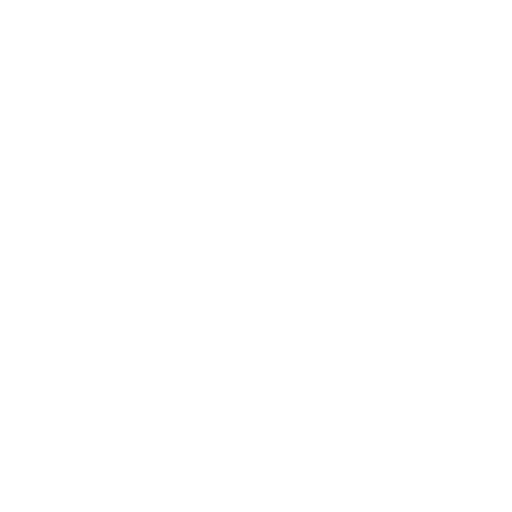
t = 0.00 s
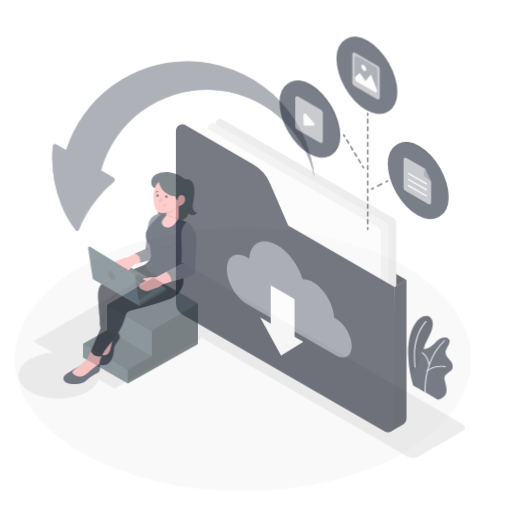
t = 0.42 s
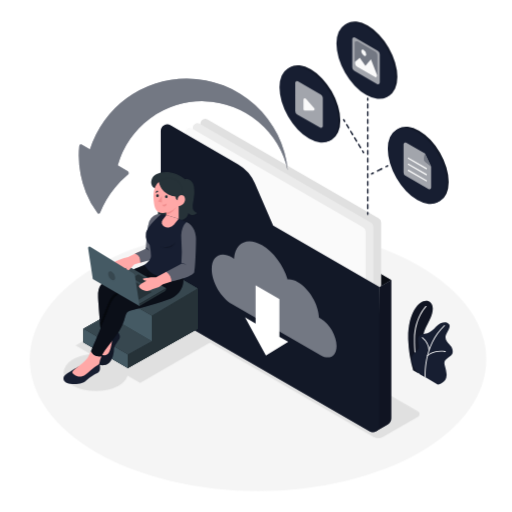
t = 0.83 s
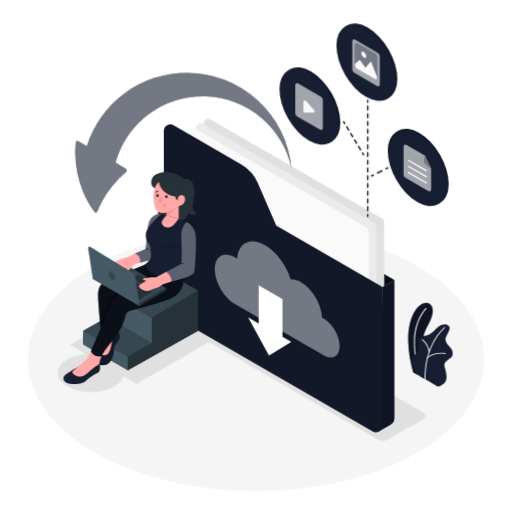
t = 1.25 s
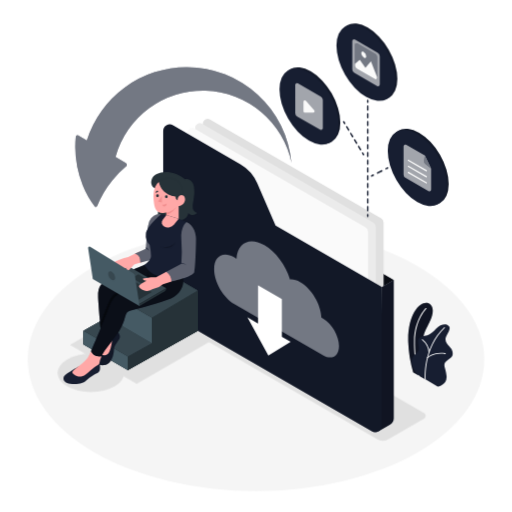
t = 1.67 s
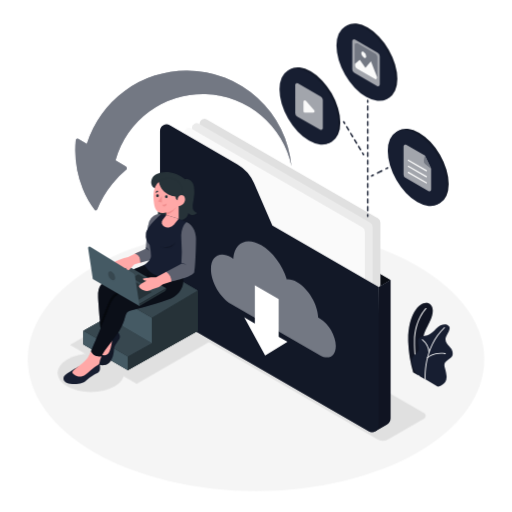
t = 2.08 s

The animated SVG that drew these frames (rendered in a browser with its animation timeline set to each time). Animation: 7 CSS @keyframes rules; one cycle of 2.50 s, repeats indefinitely.

<svg class="animated" id="freepik_stories-download" xmlns="http://www.w3.org/2000/svg" viewBox="0 0 500 500" version="1.1" xmlns:xlink="http://www.w3.org/1999/xlink" xmlns:svgjs="http://svgjs.com/svgjs"><style>svg#freepik_stories-download:not(.animated) .animable {opacity: 0;}svg#freepik_stories-download.animated #freepik--Floor--inject-128 {animation: 1s 1 forwards cubic-bezier(.36,-0.01,.5,1.38) slideLeft;animation-delay: 0s;}svg#freepik_stories-download.animated #freepik--Shadows--inject-128 {animation: 1s 1 forwards cubic-bezier(.36,-0.01,.5,1.38) zoomOut;animation-delay: 0s;}svg#freepik_stories-download.animated #freepik--Plant--inject-128 {animation: 1s 1 forwards cubic-bezier(.36,-0.01,.5,1.38) slideUp;animation-delay: 0s;}svg#freepik_stories-download.animated #freepik--Folder--inject-128 {animation: 1s 1 forwards cubic-bezier(.36,-0.01,.5,1.38) slideRight,1.5s Infinite  linear shake;animation-delay: 0s,1s;}svg#freepik_stories-download.animated #freepik--Arrow--inject-128 {animation: 1s 1 forwards cubic-bezier(.36,-0.01,.5,1.38) zoomOut,1.5s Infinite  linear floating;animation-delay: 0s,1s;}svg#freepik_stories-download.animated #freepik--Files--inject-128 {animation: 1s 1 forwards cubic-bezier(.36,-0.01,.5,1.38) slideUp;animation-delay: 0s;}svg#freepik_stories-download.animated #freepik--Stairs--inject-128 {animation: 1s 1 forwards cubic-bezier(.36,-0.01,.5,1.38) slideUp;animation-delay: 0s;}svg#freepik_stories-download.animated #freepik--Character--inject-128 {animation: 1s 1 forwards cubic-bezier(.36,-0.01,.5,1.38) fadeIn;animation-delay: 0s;}            @keyframes slideLeft {                0% {                    opacity: 0;                    transform: translateX(-30px);                }                100% {                    opacity: 1;                    transform: translateX(0);                }            }                    @keyframes zoomOut {                0% {                    opacity: 0;                    transform: scale(1.5);                }                100% {                    opacity: 1;                    transform: scale(1);                }            }                    @keyframes slideUp {                0% {                    opacity: 0;                    transform: translateY(30px);                }                100% {                    opacity: 1;                    transform: inherit;                }            }                    @keyframes slideRight {                0% {                    opacity: 0;                    transform: translateX(30px);                }                100% {                    opacity: 1;                    transform: translateX(0);                }            }                    @keyframes shake {                10%, 90% {                    transform: translate3d(-1px, 0, 0);                  }                  20%, 80% {                    transform: translate3d(2px, 0, 0);                  }                  30%, 50%, 70% {                    transform: translate3d(-4px, 0, 0);                  }                  40%, 60% {                    transform: translate3d(4px, 0, 0);                  }            }                    @keyframes floating {                0% {                    opacity: 1;                    transform: translateY(0px);                }                50% {                    transform: translateY(-10px);                }                100% {                    opacity: 1;                    transform: translateY(0px);                }            }                    @keyframes fadeIn {                0% {                    opacity: 0;                }                100% {                    opacity: 1;                }            }        </style><g id="freepik--Floor--inject-128" class="animable" style="transform-origin: 250px 350.86px;"><ellipse cx="250" cy="350.86" rx="222.94" ry="128.72" style="fill: rgb(245, 245, 245); transform-origin: 250px 350.86px;" id="eljqy147zy2v" class="animable"></ellipse></g><g id="freepik--Shadows--inject-128" class="animable" style="transform-origin: 235.99px 352.791px;"><ellipse cx="88.78" cy="364.13" rx="32.53" ry="18.78" style="fill: rgb(224, 224, 224); transform-origin: 88.78px 364.13px;" id="el3nlkhw0lr4b" class="animable"></ellipse><polygon points="223.08 323.01 133.47 374.75 68.32 336.85 157.93 285.12 223.08 323.01" style="fill: rgb(224, 224, 224); transform-origin: 145.7px 329.935px;" id="eljuny9kmyatm" class="animable"></polygon><path d="M369.11,429.26,148.82,302.07a3,3,0,0,1,0-5.21l35.56-20.53a9.51,9.51,0,0,1,9.54,0L414.21,403.51a3,3,0,0,1,0,5.22l-35.55,20.53A9.58,9.58,0,0,1,369.11,429.26Z" style="fill: rgb(224, 224, 224); transform-origin: 281.519px 352.791px;" id="el0ry7rp8skew9" class="animable"></path></g><g id="freepik--Plant--inject-128" class="animable" style="transform-origin: 420.366px 336.518px;"><path d="M403.48,363.54l12.38,7.19s-6.25-19.94-2.78-40c1.31-7.58,4.06-11.34,5-13.36s8.44-14.54,1.87-20.3-22,5.7-21.3,36.6A119.76,119.76,0,0,0,403.48,363.54Z" style="fill: #171E31; transform-origin: 410.624px 333.183px;" id="ell6dfem0e618" class="animable"></path><g id="elkinsxa06z9"><path d="M403.48,363.54l12.38,7.19s-6.25-19.94-2.78-40c1.31-7.58,4.06-11.34,5-13.36s8.44-14.54,1.87-20.3-22,5.7-21.3,36.6A119.76,119.76,0,0,0,403.48,363.54Z" style="opacity: 0.3; transform-origin: 410.624px 333.183px;" class="animable" id="elpwyaf9txl5f"></path></g><path d="M409.23,367.33a.45.45,0,0,1-.42-.29c-.05-.13-4.72-13.11-4.48-33.94s11.24-32.09,11.35-32.2a.45.45,0,0,1,.64.64c-.11.11-10.85,11-11.09,31.57s4.38,33.49,4.42,33.62a.44.44,0,0,1-.26.57A.45.45,0,0,1,409.23,367.33Z" style="fill: rgb(255, 255, 255); transform-origin: 410.387px 334.049px;" id="elqzf7p7ih85p" class="animable"></path><path d="M407,365.4l20.46,12s9.36-1.38,8.65-10.19-4.51-10.9.23-14.77,6-4.13,5.73-7.93-2.78-5.45-4-7-4.55-4.66-2.2-9.24,5.56-9,.81-11.1c-2.83-1.25-7.59.32-10.75,3.67s-5.75,5.76-8.74,6.54-9.23.84-9,6,1.55,6.93.3,9.22C406.09,347,396,349.28,407,365.4Z" style="fill: #171E31; transform-origin: 422.034px 347.071px;" id="el5lom7q6w1ju" class="animable"></path><path d="M415.29,370.75a.46.46,0,0,1-.45-.41c0-.31-2.24-30.75,18.91-50.74a.44.44,0,0,1,.63,0,.46.46,0,0,1,0,.64c-20.83,19.69-18.65,49.71-18.62,50a.46.46,0,0,1-.41.49Z" style="fill: rgb(255, 255, 255); transform-origin: 424.641px 345.109px;" id="elvzqyfuz60i" class="animable"></path><path d="M419,344.61a.45.45,0,0,1-.45-.41A17.5,17.5,0,0,0,412.25,332a.45.45,0,0,1-.1-.63.44.44,0,0,1,.62-.1,18,18,0,0,1,6.64,12.9.46.46,0,0,1-.42.48Z" style="fill: rgb(255, 255, 255); transform-origin: 415.737px 337.917px;" id="elwfqpjrcku4l" class="animable"></path><path d="M417.45,349.82a.42.42,0,0,1-.3-.12.44.44,0,0,1,0-.63c.22-.24,5.53-6,17.79-4.28a.45.45,0,0,1,.39.5.46.46,0,0,1-.51.39c-11.76-1.62-16.95,3.93-17,4A.44.44,0,0,1,417.45,349.82Z" style="fill: rgb(255, 255, 255); transform-origin: 426.175px 347.146px;" id="elfm9sklbndde" class="animable"></path></g><g id="freepik--Folder--inject-128" class="animable" style="transform-origin: 271.5px 269.044px;"><polygon points="384.06 273.54 355.51 256.82 372.51 280.2 384.06 273.54" style="fill: #171E31; transform-origin: 369.785px 268.51px;" id="eltx7fuu5fgme" class="animable"></polygon><g id="elrvj7zq5u6ye"><polygon points="384.06 273.54 355.51 256.82 372.51 280.2 384.06 273.54" style="opacity: 0.6; transform-origin: 369.785px 268.51px;" class="animable" id="ela93h9liusyk"></polygon></g><path d="M367.09,335.42,200,238.94a4.71,4.71,0,0,1-2.36-4.08V120.77a4.72,4.72,0,0,1,7.07-4.09l167.11,96.48a4.73,4.73,0,0,1,2.36,4.09V331.34A4.72,4.72,0,0,1,367.09,335.42Z" style="fill: rgb(224, 224, 224); transform-origin: 285.91px 226.056px;" id="eltxl5htqmdp8" class="animable"></path><path d="M372.51,280.2l11.55-6.66v135a6.91,6.91,0,0,1-3.47,6l-11.41,6.61Z" style="fill: #171E31; transform-origin: 376.62px 347.345px;" id="elvg5to8pn4lf" class="animable"></path><g id="ela7qedni4c57"><path d="M372.51,280.2l11.55-6.66v135a6.91,6.91,0,0,1-3.47,6l-11.41,6.61Z" style="opacity: 0.3; transform-origin: 376.62px 347.345px;" class="animable" id="ellidtmc8cxl"></path></g><path d="M359.51,339.69,192.4,243.21a4.74,4.74,0,0,1-2.35-4.09V125a4.71,4.71,0,0,1,7.07-4.08l167.11,96.48a4.71,4.71,0,0,1,2.36,4.08V335.6A4.72,4.72,0,0,1,359.51,339.69Z" style="fill: rgb(235, 235, 235); transform-origin: 278.32px 230.304px;" id="elfk5ozsf1jtj" class="animable"></path><path d="M351.92,344.15l-167.1-96.47a4.73,4.73,0,0,1-2.36-4.09V129.5a4.71,4.71,0,0,1,7.07-4.08L356.64,221.9A4.71,4.71,0,0,1,359,226V340.07A4.72,4.72,0,0,1,351.92,344.15Z" style="fill: rgb(250, 250, 250); transform-origin: 270.73px 234.784px;" id="elt77md9lilin" class="animable"></path><path d="M158.94,128V295.7a13.55,13.55,0,0,0,6.78,11.74l197,113.72a6.55,6.55,0,0,0,9.82-5.67V280.2l-103.9-60L250.69,178.8a39.24,39.24,0,0,0-16.4-18.39l-65.75-38A6.4,6.4,0,0,0,158.94,128Z" style="fill: #171E31; transform-origin: 265.74px 271.794px;" id="eltw80fq9qnbr" class="animable"></path><g id="el5siwuh1uo4j"><path d="M158.94,128V295.7a13.55,13.55,0,0,0,6.78,11.74l197,113.72a6.55,6.55,0,0,0,9.82-5.67V280.2l-103.9-60L250.69,178.8a39.24,39.24,0,0,0-16.4-18.39l-65.75-38A6.4,6.4,0,0,0,158.94,128Z" style="opacity: 0.2; transform-origin: 265.74px 271.794px;" class="animable" id="el80r4v0plibu"></path></g><path d="M315.06,311c-.55-.32-1.1-.6-1.64-.85C313,297.25,304,282,293,275.64c-3.71-2.15-7.19-3-10.19-2.74-4.2-13.62-13.85-27-25.09-33.52-14.34-8.28-26.1-2.31-27.24,13.25-.69-.48-1.39-.93-2.09-1.34-10.89-6.28-19.71-1.19-19.71,11.38s8.82,27.86,19.71,34.14l86.7,50.06c8.59,5,15.55.94,15.55-9S323.65,315.91,315.06,311Z" style="fill: #171E31; transform-origin: 269.66px 292.33px;" id="elbipcbhm3t8r" class="animable"></path><g id="elt7ki1vr3ms"><path d="M315.06,311c-.55-.32-1.1-.6-1.64-.85C313,297.25,304,282,293,275.64c-3.71-2.15-7.19-3-10.19-2.74-4.2-13.62-13.85-27-25.09-33.52-14.34-8.28-26.1-2.31-27.24,13.25-.69-.48-1.39-.93-2.09-1.34-10.89-6.28-19.71-1.19-19.71,11.38s8.82,27.86,19.71,34.14l86.7,50.06c8.59,5,15.55.94,15.55-9S323.65,315.91,315.06,311Z" style="fill: rgb(255, 255, 255); opacity: 0.4; transform-origin: 269.66px 292.33px;" class="animable" id="eltc9ngrgwxjr"></path></g><polygon points="241.19 309.83 261.62 347.08 283.45 333.85 274.82 328.98 274.82 292.11 251.56 278.71 251.56 315.88 241.19 309.83" style="fill: rgb(255, 255, 255); transform-origin: 262.32px 312.895px;" id="elfmffpfs2cwm" class="animable"></polygon></g><g id="freepik--Arrow--inject-128" class="animable" style="transform-origin: 179.007px 142.666px;"><path d="M182.42,74.42a102.53,102.53,0,0,0-97.73,71.52l-8.27-4.76a1.65,1.65,0,0,0-2.48,1.31,102,102,0,0,0,6.75,47.15,85,85,0,0,0,11.74,20.73,1.43,1.43,0,0,0,2.45-.36,95,95,0,0,1,14.74-25A93.11,93.11,0,0,1,123,171.5a2.19,2.19,0,0,0-.3-3.6l-9.92-5.73a88.4,88.4,0,0,1,171.74,5.55A102.53,102.53,0,0,0,182.42,74.42Z" style="fill: #171E31; transform-origin: 179.007px 142.666px;" id="elt8zigth714e" class="animable"></path><g id="elzxajbf7vyo"><path d="M182.42,74.42a102.53,102.53,0,0,0-97.73,71.52l-8.27-4.76a1.65,1.65,0,0,0-2.48,1.31,102,102,0,0,0,6.75,47.15,85,85,0,0,0,11.74,20.73,1.43,1.43,0,0,0,2.45-.36,95,95,0,0,1,14.74-25A93.11,93.11,0,0,1,123,171.5a2.19,2.19,0,0,0-.3-3.6l-9.92-5.73a88.4,88.4,0,0,1,171.74,5.55A102.53,102.53,0,0,0,182.42,74.42Z" style="fill: rgb(255, 255, 255); opacity: 0.4; transform-origin: 179.007px 142.666px;" class="animable" id="eltbqmndjqd8a"></path></g></g><g id="freepik--Files--inject-128" class="animable" style="transform-origin: 355.51px 112.566px;"><g id="el33l5xvxxquw"><ellipse cx="359.15" cy="60.29" rx="23.58" ry="40.84" style="fill: #171E31; transform-origin: 359.15px 60.29px; transform: rotate(-30deg);" class="animable" id="elra2n2qf5i8e"></ellipse></g><g id="elfduww6wl2bq"><ellipse cx="359.15" cy="60.29" rx="23.58" ry="40.84" style="opacity: 0.2; transform-origin: 359.15px 60.29px; transform: rotate(-30deg);" class="animable" id="elkcn4fbewzlj"></ellipse></g><g id="el07p5qzlt66hl"><ellipse cx="357.45" cy="61.26" rx="23.58" ry="40.84" style="fill: #171E31; transform-origin: 357.45px 61.26px; transform: rotate(-30deg);" class="animable" id="eltkipc9ozpwd"></ellipse></g><path d="M346,71,368.23,83.9a1.78,1.78,0,0,0,2.68-1.54V54.86a3.89,3.89,0,0,0-2-3.37L346.68,38.63A1.78,1.78,0,0,0,344,40.17v27.5A3.89,3.89,0,0,0,346,71Z" style="fill: #171E31; transform-origin: 357.455px 61.265px;" id="ellr9dpful86" class="animable"></path><g id="eld9r4wf25paf"><path d="M346,71,368.23,83.9a1.78,1.78,0,0,0,2.68-1.54V54.86a3.89,3.89,0,0,0-2-3.37L346.68,38.63A1.78,1.78,0,0,0,344,40.17v27.5A3.89,3.89,0,0,0,346,71Z" style="fill: rgb(255, 255, 255); opacity: 0.6; transform-origin: 357.455px 61.265px;" class="animable" id="elr35u4gr5y5"></path></g><path d="M348.23,67,366.1,77.27A1.42,1.42,0,0,0,368.24,76V55.4a3.12,3.12,0,0,0-1.56-2.7L348.81,42.39a1.43,1.43,0,0,0-2.14,1.24V64.26A3.12,3.12,0,0,0,348.23,67Z" style="fill: #171E31; transform-origin: 357.455px 59.8339px;" id="elt42z0rq0b6l" class="animable"></path><g id="elpqjqsimodp"><path d="M368.24,55.4V76a1.42,1.42,0,0,1-2.14,1.24L348.23,67a3.09,3.09,0,0,1-1.56-2.69V43.63a1.42,1.42,0,0,1,2.14-1.24l17.87,10.32A3.09,3.09,0,0,1,368.24,55.4Z" style="fill: rgb(255, 255, 255); opacity: 0.4; transform-origin: 357.455px 59.815px;" class="animable" id="elmtegejhx9km"></path></g><path d="M368.24,75.27V76a1.42,1.42,0,0,1-2.14,1.24L348.23,67a3.09,3.09,0,0,1-1.56-2.69v-2l4.68-4,5.52,7.86,5.39-6.41Z" style="fill: rgb(250, 250, 250); transform-origin: 357.455px 67.8731px;" id="elto48mqmyn2" class="animable"></path><path d="M352.83,52.12a5.34,5.34,0,0,0,2.4,4.17c1.33.77,2.41.15,2.41-1.39a5.34,5.34,0,0,0-2.41-4.17C353.91,50,352.83,50.59,352.83,52.12Z" style="fill: rgb(250, 250, 250); transform-origin: 355.235px 53.5197px;" id="el1qkeqkxwv7t" class="animable"></path><g id="el2smibj5jd94"><ellipse cx="409.2" cy="162.96" rx="23.58" ry="40.84" style="fill: #171E31; transform-origin: 409.2px 162.96px; transform: rotate(-30deg);" class="animable" id="el9yekpvizwo5"></ellipse></g><g id="elpamfo8xhjii"><ellipse cx="409.2" cy="162.96" rx="23.58" ry="40.84" style="opacity: 0.2; transform-origin: 409.2px 162.96px; transform: rotate(-30deg);" class="animable" id="eltju8acjqcv8"></ellipse></g><g id="elwstg3bq8ps"><ellipse cx="407.5" cy="163.94" rx="23.58" ry="40.84" style="fill: #171E31; transform-origin: 407.5px 163.94px; transform: rotate(-30deg);" class="animable" id="el3mo4wxt255h"></ellipse></g><path d="M396.73,141.3a1.79,1.79,0,0,0-2.68,1.55v27.5a3.87,3.87,0,0,0,1.95,3.36l22.28,12.87A1.78,1.78,0,0,0,421,185V164.59l-6-12.79Z" style="fill: #171E31; transform-origin: 407.526px 163.956px;" id="eli14703yrkd8" class="animable"></path><g id="el7zurfg1f0zm"><path d="M396.73,141.3a1.79,1.79,0,0,0-2.68,1.55v27.5a3.87,3.87,0,0,0,1.95,3.36l22.28,12.87A1.78,1.78,0,0,0,421,185V164.59l-6-12.79Z" style="fill: rgb(255, 255, 255); opacity: 0.6; transform-origin: 407.526px 163.956px;" class="animable" id="elly3qdvwu2bq"></path></g><path d="M414.13,156.48l.78-4.68,6,12.8-5.45-4.49A3.87,3.87,0,0,1,414.13,156.48Z" style="fill: #171E31; transform-origin: 417.492px 158.2px;" id="el7tq74d8jzpe" class="animable"></path><g id="el28m2fnfwtth"><path d="M414.13,156.48l.78-4.68,6,12.8-5.45-4.49A3.87,3.87,0,0,1,414.13,156.48Z" style="fill: rgb(255, 255, 255); opacity: 0.4; transform-origin: 417.492px 158.2px;" class="animable" id="el1xo2cc66zsd"></path></g><path d="M416.3,167.22a.61.61,0,0,1-.31-.09L398.4,157a.62.62,0,0,1-.22-.84.61.61,0,0,1,.83-.22l17.6,10.15a.62.62,0,0,1,.22.84A.6.6,0,0,1,416.3,167.22Z" style="fill: rgb(250, 250, 250); transform-origin: 407.505px 161.54px;" id="elbrubmk5qin8" class="animable"></path><path d="M416.3,173.18a.71.71,0,0,1-.31-.08L398.4,162.94a.62.62,0,0,1-.22-.84.61.61,0,0,1,.83-.22L416.61,172a.62.62,0,0,1,.22.84A.6.6,0,0,1,416.3,173.18Z" style="fill: rgb(250, 250, 250); transform-origin: 407.505px 167.489px;" id="elumvh08z3gl" class="animable"></path><path d="M416.3,179.14a.71.71,0,0,1-.31-.08L398.4,168.9a.62.62,0,0,1-.22-.84.61.61,0,0,1,.83-.22L416.61,178a.61.61,0,0,1-.31,1.14Z" style="fill: rgb(250, 250, 250); transform-origin: 407.508px 173.449px;" id="el1dysc8rgn1w" class="animable"></path><g id="elc86mqgtkjer"><ellipse cx="303.51" cy="103" rx="23.58" ry="40.84" style="fill: #171E31; transform-origin: 303.51px 103px; transform: rotate(-29.8865deg);" class="animable" id="elf6kij5lvaf"></ellipse></g><g id="eluntddsetpu"><ellipse cx="303.51" cy="103" rx="23.58" ry="40.84" style="opacity: 0.2; transform-origin: 303.51px 103px; transform: rotate(-29.8865deg);" class="animable" id="elda1cls3n4qd"></ellipse></g><g id="elknh0z8wxg5g"><ellipse cx="301.82" cy="103.97" rx="23.58" ry="40.84" style="fill: #171E31; transform-origin: 301.82px 103.97px; transform: rotate(-30deg);" class="animable" id="elfwnbwqp7ven"></ellipse></g><path d="M290.31,113.75l22.28,12.86a1.78,1.78,0,0,0,2.68-1.54V97.57a3.89,3.89,0,0,0-1.95-3.37L291,81.34a1.78,1.78,0,0,0-2.67,1.54v27.5A3.9,3.9,0,0,0,290.31,113.75Z" style="fill: #171E31; transform-origin: 301.8px 103.978px;" id="el44a3t9nsolt" class="animable"></path><g id="el11pimkkzezgi"><path d="M290.31,113.75l22.28,12.86a1.78,1.78,0,0,0,2.68-1.54V97.57a3.89,3.89,0,0,0-1.95-3.37L291,81.34a1.78,1.78,0,0,0-2.67,1.54v27.5A3.9,3.9,0,0,0,290.31,113.75Z" style="fill: rgb(255, 255, 255); opacity: 0.6; transform-origin: 301.8px 103.978px;" class="animable" id="elurm4f8y89gp"></path></g><path d="M296.38,99.31v9.33a1.39,1.39,0,0,0,1.39,1.39h8.09a1.39,1.39,0,0,0,1.05-2.3l-8.09-9.33A1.39,1.39,0,0,0,296.38,99.31Z" style="fill: rgb(250, 250, 250); transform-origin: 301.815px 103.975px;" id="elvg0afxrvgz" class="animable"></path><path d="M359.15,100.52a.71.71,0,0,1-.71-.71V97.92a.71.71,0,0,1,.71-.71.7.7,0,0,1,.7.71v1.89A.7.7,0,0,1,359.15,100.52Z" style="fill: #171E31; transform-origin: 359.145px 98.865px;" id="elffr3atvetyh" class="animable"></path><path d="M359.15,206.3a.71.71,0,0,1-.71-.71v-3.78a.71.71,0,0,1,.71-.71.7.7,0,0,1,.7.71v3.78A.7.7,0,0,1,359.15,206.3Zm0-7.56a.71.71,0,0,1-.71-.71v-3.77a.71.71,0,0,1,.71-.71.7.7,0,0,1,.7.71V198A.7.7,0,0,1,359.15,198.74Zm0-7.55a.71.71,0,0,1-.71-.71V186.7a.71.71,0,0,1,.71-.71.7.7,0,0,1,.7.71v3.78A.7.7,0,0,1,359.15,191.19Zm0-7.56a.71.71,0,0,1-.71-.71v-3.78a.7.7,0,0,1,.71-.7.7.7,0,0,1,.7.7v3.78A.7.7,0,0,1,359.15,183.63Zm0-7.55a.71.71,0,0,1-.71-.71v-3.78a.71.71,0,0,1,.71-.71.7.7,0,0,1,.7.71v3.78A.7.7,0,0,1,359.15,176.08Zm0-7.56a.71.71,0,0,1-.71-.71V164a.71.71,0,0,1,.71-.71.7.7,0,0,1,.7.71v3.78A.7.7,0,0,1,359.15,168.52Zm0-7.56a.7.7,0,0,1-.71-.7v-3.78a.71.71,0,0,1,.71-.71.7.7,0,0,1,.7.71v3.78A.7.7,0,0,1,359.15,161Zm0-7.55a.71.71,0,0,1-.71-.71v-3.78a.71.71,0,0,1,.71-.71.7.7,0,0,1,.7.71v3.78A.7.7,0,0,1,359.15,153.41Zm0-7.56a.71.71,0,0,1-.71-.71v-3.77a.71.71,0,0,1,.71-.71.7.7,0,0,1,.7.71v3.77A.7.7,0,0,1,359.15,145.85Zm0-7.55a.71.71,0,0,1-.71-.71v-3.78a.71.71,0,0,1,.71-.71.7.7,0,0,1,.7.71v3.78A.7.7,0,0,1,359.15,138.3Zm0-7.56a.71.71,0,0,1-.71-.71v-3.78a.7.7,0,0,1,.71-.7.7.7,0,0,1,.7.7V130A.7.7,0,0,1,359.15,130.74Zm0-7.55a.71.71,0,0,1-.71-.71V118.7a.71.71,0,0,1,.71-.71.7.7,0,0,1,.7.71v3.78A.7.7,0,0,1,359.15,123.19Zm0-7.56a.71.71,0,0,1-.71-.71v-3.78a.71.71,0,0,1,.71-.71.7.7,0,0,1,.7.71v3.78A.7.7,0,0,1,359.15,115.63Zm0-7.56a.7.7,0,0,1-.71-.7v-3.78a.71.71,0,0,1,.71-.71.7.7,0,0,1,.7.71v3.78A.7.7,0,0,1,359.15,108.07Z" style="fill: #171E31; transform-origin: 359.146px 154.59px;" id="elb0k297q7zr" class="animable"></path><path d="M359.15,212a.7.7,0,0,1-.71-.7v-1.89a.71.71,0,0,1,.71-.71.7.7,0,0,1,.7.71v1.89A.7.7,0,0,1,359.15,212Z" style="fill: #171E31; transform-origin: 359.145px 210.35px;" id="elb4q6u88t1ge" class="animable"></path><path d="M377,165.49a.69.69,0,0,1-.63-.39.7.7,0,0,1,.32-.95l1.69-.84a.7.7,0,1,1,.63,1.26l-1.69.85A.71.71,0,0,1,377,165.49Z" style="fill: #171E31; transform-origin: 377.847px 164.362px;" id="elb8copqgdg7q" class="animable"></path><path d="M368.68,169.63a.69.69,0,0,1-.63-.39.7.7,0,0,1,.32-1l4.16-2.07a.71.71,0,0,1,1,.32.71.71,0,0,1-.32,1L369,169.56A.71.71,0,0,1,368.68,169.63Z" style="fill: #171E31; transform-origin: 370.788px 167.853px;" id="el6aganac2wc3" class="animable"></path><path d="M362.83,172.54a.69.69,0,0,1-.63-.39.7.7,0,0,1,.32-1l1.69-.84a.71.71,0,0,1,1,.32.71.71,0,0,1-.32.95l-1.69.84A.71.71,0,0,1,362.83,172.54Z" style="fill: #171E31; transform-origin: 363.692px 171.378px;" id="el6uujagd0as3" class="animable"></path><path d="M336.65,121.3a.69.69,0,0,1-.6-.34l-1-1.62a.7.7,0,0,1,.23-1,.72.72,0,0,1,1,.24l1,1.62a.7.7,0,0,1-.61,1.07Z" style="fill: #171E31; transform-origin: 336.157px 119.765px;" id="elr118vu9mg8s" class="animable"></path><path d="M352.17,146.91a.71.71,0,0,1-.61-.34l-1.94-3.2a.71.71,0,1,1,1.21-.74l1.94,3.2a.72.72,0,0,1-.24,1A.68.68,0,0,1,352.17,146.91Zm-3.88-6.4a.71.71,0,0,1-.61-.34l-1.94-3.2a.72.72,0,0,1,.24-1,.71.71,0,0,1,1,.24l1.94,3.2a.72.72,0,0,1-.6,1.08Zm-3.88-6.4a.73.73,0,0,1-.61-.35l-1.94-3.2a.71.71,0,0,1,1.21-.73L345,133a.7.7,0,0,1-.23,1A.75.75,0,0,1,344.41,134.11Zm-3.88-6.41a.72.72,0,0,1-.61-.34l-1.94-3.2a.71.71,0,0,1,1.22-.73l1.94,3.2a.7.7,0,0,1-.61,1.07Z" style="fill: #171E31; transform-origin: 345.38px 134.998px;" id="elj13jx6imzu" class="animable"></path><path d="M355.08,151.73a.7.7,0,0,1-.6-.35l-1-1.61a.71.71,0,0,1,1.21-.74l1,1.62a.7.7,0,0,1-.24,1A.7.7,0,0,1,355.08,151.73Z" style="fill: #171E31; transform-origin: 354.6px 150.225px;" id="eljj9gxuh2gve" class="animable"></path></g><g id="freepik--Stairs--inject-128" class="animable" style="transform-origin: 137.205px 309.98px;"><polygon points="149.62 258.49 104.76 285.02 104.76 309.81 81.34 322.93 81.34 336.26 124.8 361.47 193.07 323.16 193.07 283.7 149.62 258.49" style="fill: rgb(38, 50, 56); transform-origin: 137.205px 309.98px;" id="el33udpgb50an" class="animable"></polygon><polygon points="81.34 322.93 124.8 348.14 124.8 361.47 81.34 336.26 81.34 322.93" style="fill: rgb(69, 90, 100); transform-origin: 103.07px 342.2px;" id="eljhc5ze5aro8" class="animable"></polygon><polygon points="148.21 310.24 148.21 335.03 124.8 348.14 124.8 361.47 193.07 323.16 193.07 283.7 148.21 310.24" style="fill: rgb(38, 50, 56); transform-origin: 158.935px 322.585px;" id="ela5xag5pf4uu" class="animable"></polygon><polygon points="124.8 348.14 148.21 335.03 104.76 309.81 81.34 322.93 124.8 348.14" style="fill: rgb(55, 71, 79); transform-origin: 114.775px 328.975px;" id="elxkuc8fjex8d" class="animable"></polygon><polygon points="148.21 335.03 148.21 310.24 104.76 285.02 104.76 309.81 148.21 335.03" style="fill: rgb(69, 90, 100); transform-origin: 126.485px 310.025px;" id="elbb0y5kpmpg" class="animable"></polygon><polygon points="148.21 310.24 104.76 285.02 149.62 258.49 193.07 283.7 148.21 310.24" style="fill: rgb(55, 71, 79); transform-origin: 148.915px 284.365px;" id="elk51n9b87dg" class="animable"></polygon></g><g id="freepik--Character--inject-128" class="animable" style="transform-origin: 127.244px 271.554px;"><path d="M160.52,193.37s-10.7,15-4.34,20.19,20.31,1,20.87-1.47S160.52,193.37,160.52,193.37Z" style="fill: rgb(38, 50, 56); transform-origin: 165.612px 204.704px;" id="elrs9xyb5sw4e" class="animable"></path><path d="M112.72,324.65,97,345.57l4.37,3.45s6.3-1.32,8.53-9.64A100,100,0,0,0,112.72,324.65Z" style="fill: rgb(255, 168, 167); transform-origin: 104.86px 336.835px;" id="el9mwfhhp2blm" class="animable"></path><path d="M114.14,323.23s4.37,4,2.44,7.51-5.28,6.4-5.38,11.07-2.44,13-7.62,14.32-10.25-.48-10.15-2.32S97,345.57,97,345.57s4.76,2.95,8.27.1,4.32-14.82,4.32-14.82Z" style="fill: #171E31; transform-origin: 105.25px 339.907px;" id="elos24l44117k" class="animable"></path><g id="elkzim8ja6q6"><path d="M114.14,323.23s4.37,4,2.44,7.51-5.28,6.4-5.38,11.07-2.44,13-7.62,14.32-10.25-.48-10.15-2.32S97,345.57,97,345.57s4.76,2.95,8.27.1,4.32-14.82,4.32-14.82Z" style="opacity: 0.2; transform-origin: 105.25px 339.907px;" class="animable" id="el9m8q3l0je77"></path></g><path d="M141,258.47s-35.06,14.83-37.9,16.29-7.82,4-7.32,15.43,3.37,39.74,3.37,39.74l19.22-37L168,269.34Z" style="fill: #171E31; transform-origin: 131.873px 294.2px;" id="elkb1lxhz5muh" class="animable"></path><g id="el2eik2t3rp1m"><path d="M141,258.47s-35.06,14.83-37.9,16.29-7.82,4-7.32,15.43,3.37,39.74,3.37,39.74l19.22-37L168,269.34Z" style="opacity: 0.5; transform-origin: 131.873px 294.2px;" class="animable" id="el9nnpybdl0a9"></path></g><path d="M97.72,315.28c.74,8.08,1.41,14.65,1.41,14.65l19.22-37,35.39-16.85-8-6.29c-11.31,5.68-27.74,13.92-32.65,16.44-6.24,3.2-8.17,12.25-13.55,24.82C98.93,312.43,98.33,313.83,97.72,315.28Z" style="fill: #171E31; transform-origin: 125.73px 299.86px;" id="el2fcrsuwasx3" class="animable"></path><g id="el0n1nhnvhivdo"><path d="M97.72,315.28c.74,8.08,1.41,14.65,1.41,14.65l19.22-37,35.39-16.85-8-6.29c-11.31,5.68-27.74,13.92-32.65,16.44-6.24,3.2-8.17,12.25-13.55,24.82C98.93,312.43,98.33,313.83,97.72,315.28Z" style="opacity: 0.7; transform-origin: 125.73px 299.86px;" class="animable" id="el0hnp7q4921dm"></path></g><polygon points="143.89 266.03 147.51 271.5 144.68 271.93 143.89 266.03" style="fill: #171E31; transform-origin: 145.7px 268.98px;" id="elyv0uohuey9f" class="animable"></polygon><g id="elgb3d2kr66cu"><polygon points="143.89 266.03 147.51 271.5 144.68 271.93 143.89 266.03" style="opacity: 0.7; transform-origin: 145.7px 268.98px;" class="animable" id="elcg2pdzo3vf9"></polygon></g><path d="M97.19,353.81s.5.84.5,5.07S96,364,93.91,364.71s-8.3,5.26-10,7.24-8.56,4-15.34,2.82-8.21-5.66-4.95-8.53,12.55-8.1,12.55-8.1Z" style="fill: #171E31; transform-origin: 79.8186px 364.465px;" id="eltk9l4vpx05c" class="animable"></path><path d="M178.37,267.23l-15.08-3.49s-41.89,21-48.13,24.2S107,300.2,101.6,312.77c-4,9.46-9.33,22.44-12.82,30.24,0,0,2.48,6.58,10.34,4.93h0c2.66-5.81,7.36-11,14.2-20.24a50.45,50.45,0,0,0,9.14-19.3,6.77,6.77,0,0,1,5-5.19c6.91-1.68,21-5.33,35.88-10.45C184.31,285.54,178.37,267.23,178.37,267.23Z" style="fill: #171E31; transform-origin: 133.963px 305.973px;" id="elslqradnb7ck" class="animable"></path><g id="elbloj727neoi"><path d="M178.37,267.23l-15.08-3.49s-41.89,21-48.13,24.2S107,300.2,101.6,312.77c-4,9.46-9.33,22.44-12.82,30.24,0,0,2.48,6.58,10.34,4.93h0c2.66-5.81,7.36-11,14.2-20.24a50.45,50.45,0,0,0,9.14-19.3,6.77,6.77,0,0,1,5-5.19c6.91-1.68,21-5.33,35.88-10.45C184.31,285.54,178.37,267.23,178.37,267.23Z" style="opacity: 0.5; transform-origin: 133.963px 305.973px;" class="animable" id="el45xievil6i4"></path></g><path d="M88.78,343c-1.15,2.57-2.1,4.58-2.75,5.71-2.63,4.57-10.3,9.52-13,11.86s-3.27,3.22-.69,5.2c6.53,5,12.19-.46,15.85-4a45.34,45.34,0,0,1,8-5.87A1.63,1.63,0,0,0,97,354.8a27.35,27.35,0,0,1,2.13-6.86h0C91.26,349.59,88.78,343,88.78,343Z" style="fill: rgb(255, 168, 167); transform-origin: 84.9035px 355.391px;" id="elwn5t1zzfi" class="animable"></path><polygon points="162.38 281.55 136.01 296.77 92.16 271.42 118.53 255.88 162.38 281.55" style="fill: rgb(55, 71, 79); transform-origin: 127.27px 276.325px;" id="elvmtwbxk8mfg" class="animable"></polygon><polygon points="138.84 277.21 128.95 271.5 135.15 267.92 145.05 273.63 138.84 277.21" style="fill: rgb(38, 50, 56); transform-origin: 137px 272.565px;" id="el0zwq3nmf8ua" class="animable"></polygon><polygon points="134.88 292.97 148.21 285.12 122.17 269.36 134.88 292.97" style="fill: rgb(38, 50, 56); transform-origin: 135.19px 281.165px;" id="elfs91jpmek59" class="animable"></polygon><path d="M135.66,245.92l-10.55,5a93.49,93.49,0,0,0-9.31,2.88s-7.34,3-7.68,5,5.51,6.71,10.64,4.4a16.71,16.71,0,0,1,4.29-1.55,15,15,0,0,0,8.43-3.62l8.53-2.34S144.41,247.15,135.66,245.92Z" style="fill: rgb(255, 168, 167); transform-origin: 124.611px 254.872px;" id="el9dno7ed4mau" class="animable"></path><path d="M128.83,260.64c-1.22,1.31-4.7,4.61-5.46,5.56s-2.56-1.5.59-5.15a29.63,29.63,0,0,0,7.6-4.14A29.87,29.87,0,0,1,128.83,260.64Z" style="fill: rgb(255, 168, 167); transform-origin: 126.863px 261.658px;" id="el30nyvcyokq9" class="animable"></path><path d="M157.25,209.24h0a10.36,10.36,0,0,0-11.46,6.95,45.43,45.43,0,0,0-2.15,10.37c-.91,10.86-1.16,16.29-1.16,16.29l-10.92,5s5.9.28,5.5,8.6L150.65,253Z" style="fill: #171E31; transform-origin: 144.405px 232.78px;" id="elmbfdy7ayisd" class="animable"></path><g id="elmiauvi3glq"><path d="M157.25,209.24h0a10.36,10.36,0,0,0-11.46,6.95,45.43,45.43,0,0,0-2.15,10.37c-.91,10.86-1.16,16.29-1.16,16.29l-10.92,5s5.85.28,5.5,8.6L150.65,253Z" style="fill: rgb(255, 255, 255); opacity: 0.3; transform-origin: 144.405px 232.78px;" class="animable" id="ell3l0gx2oxpa"></path></g><path d="M142.48,242.85a7.55,7.55,0,0,1,3.22,2s-1.32-2.5-3.16-3.27Z" style="fill: #171E31; transform-origin: 144.09px 243.215px;" id="el1yd4w78mu21" class="animable"></path><g id="el41v8r9xfe8i"><path d="M142.48,242.85a7.55,7.55,0,0,1,3.22,2s-1.32-2.5-3.16-3.27Z" style="fill: rgb(255, 255, 255); opacity: 0.1; transform-origin: 144.09px 243.215px;" class="animable" id="elsca2mg78o3h"></path></g><path d="M152.47,184.58s-6.74-2-4.31-9.61,19.62-10.87,32.56,0c0,0,9.08-1.4,9.08,11.28s-5.08,18.47,2.74,21.77c0,0-4.77,4.52-8.63,0,0,0-.81,9.9-15.44,6.45Z" style="fill: rgb(38, 50, 56); transform-origin: 170.086px 191.593px;" id="elsy989nonv5" class="animable"></path><path d="M174.47,213.56l7.66,3.26v22.46a49.82,49.82,0,0,0-3.83,18.12v11.12s-15.66,5.58-27.8-.46c-5.88-2.92-9.52-9.59-9.52-9.59s6.47-3.81,6.47-8.46a64.74,64.74,0,0,0-1.29-10.81,13,13,0,0,1-3.73-10.89c.86-7.42,14.82-19.07,14.82-19.07l5.2.71Z" style="fill: #171E31; transform-origin: 161.555px 240.055px;" id="elahoosn6s07i" class="animable"></path><polygon points="174.47 213.56 162.45 209.95 162.45 195.4 174.47 195.4 174.47 213.56" style="fill: rgb(255, 168, 167); transform-origin: 168.46px 204.48px;" id="elzuznyzlex28" class="animable"></polygon><path d="M162.45,210a19.32,19.32,0,0,0,11-10.5v-4h-11Z" style="fill: rgb(242, 143, 143); transform-origin: 167.95px 202.75px;" id="elwbneei8bnt9" class="animable"></path><path d="M159.65,175.69s-11,.64-9.64,19.45c.63,8.69,2.66,13.19,9.36,12.86,7.58-.37,18.35-5.58,17.65-20.46S159.65,175.69,159.65,175.69Z" style="fill: rgb(255, 168, 167); transform-origin: 163.473px 191.727px;" id="elfhh6yzt3otp" class="animable"></path><path d="M174.47,195.4s-3,.8-3-3.52c0,0-13.4-.91-16.36-14.21,0,0,1.32-4,9.69-4s15.39,7.39,13.21,17.56Z" style="fill: rgb(38, 50, 56); transform-origin: 166.761px 184.564px;" id="elwep8ooww5sg" class="animable"></path><polygon points="158.07 191.36 158.07 197.83 154.28 196.67 158.07 191.36" style="fill: rgb(242, 143, 143); transform-origin: 156.175px 194.595px;" id="el229l9gbg5g7" class="animable"></polygon><path d="M163.76,192.05a1.32,1.32,0,1,1-1.31-1.32A1.31,1.31,0,0,1,163.76,192.05Z" style="fill: rgb(38, 50, 56); transform-origin: 162.44px 192.05px;" id="elo0qrgz7u9jj" class="animable"></path><path d="M155.1,191.13a1.32,1.32,0,1,1-1.31-1.31A1.32,1.32,0,0,1,155.1,191.13Z" style="fill: rgb(38, 50, 56); transform-origin: 153.78px 191.14px;" id="ell3r8eaiebes" class="animable"></path><path d="M152.18,188.39l2.58-1.53s-1-1-2-.41A1.8,1.8,0,0,0,152.18,188.39Z" style="fill: rgb(38, 50, 56); transform-origin: 153.428px 187.327px;" id="el73v67u1k2j" class="animable"></path><path d="M158.4,200a6.69,6.69,0,0,0,4.24-1.14s.29,2.24-1.58,2.66A2.41,2.41,0,0,1,158.4,200Z" style="fill: rgb(242, 143, 143); transform-origin: 160.528px 200.207px;" id="elh5bnvvdnfw4" class="animable"></path><path d="M173.41,195.89a7.27,7.27,0,0,1,.59-3.19,3.37,3.37,0,0,1,2.93-2.29c3.37-.09,3.83,3.16,3.78,4.32-.12,3-2.58,6.32-7.16,6.45Z" style="fill: rgb(255, 168, 167); transform-origin: 177.058px 195.794px;" id="elyjjcsvpreb" class="animable"></path><path d="M162.45,210l-3.55,4.61a4.49,4.49,0,0,0,1.47,6.71h0a7.66,7.66,0,0,0,9.53-2l4.57-5.71Z" style="fill: rgb(255, 168, 167); transform-origin: 166.22px 216.096px;" id="el4dzpgffjx2a" class="animable"></path><path d="M162.38,265.4l-10,5.47a31.13,31.13,0,0,0-4.62,0c-1.78.22-6.5,1.08-7.72,1.13s-.05,2.33,3.15,2.13c0,0-7.21,3.3-7.47,5.28s5.78,6.48,10.82,4a16.35,16.35,0,0,1,4.21-1.72,15.11,15.11,0,0,0,8.28-4l8.43-2.7S171.16,266.26,162.38,265.4Z" style="fill: rgb(255, 168, 167); transform-origin: 151.973px 274.769px;" id="elms9x9yx1q39" class="animable"></path><path d="M182.13,216.82S176,221,177.05,234a152.64,152.64,0,0,1,0,23.63l-14.68,7.77a11.21,11.21,0,0,1,5,9.59s21.08-4.34,22.34-9.25,1.72-28.4,1.72-32.48S189.79,220.08,182.13,216.82Z" style="fill: #171E31; transform-origin: 176.9px 245.905px;" id="elc8jc4mp1ub" class="animable"></path><g id="eluxbdeh4pg5a"><path d="M182.13,216.82S176,221,177.05,234a152.64,152.64,0,0,1,0,23.63l-14.68,7.77a11.21,11.21,0,0,1,5,9.59s21.08-4.34,22.34-9.25,1.72-28.4,1.72-32.48S189.79,220.08,182.13,216.82Z" style="fill: rgb(255, 255, 255); opacity: 0.3; transform-origin: 176.9px 245.905px;" class="animable" id="eldy0knp7x3c9"></path></g><path d="M177.06,257.63a12,12,0,0,1,4.72.86,10.08,10.08,0,0,0-4.63-2Z" style="fill: #171E31; transform-origin: 179.42px 257.49px;" id="el4bqiyj38t9i" class="animable"></path><g id="ela0b5ryxn16n"><path d="M177.06,257.63a12,12,0,0,1,4.72.86,10.08,10.08,0,0,0-4.63-2Z" style="fill: rgb(255, 255, 255); opacity: 0.1; transform-origin: 179.42px 257.49px;" class="animable" id="elz66xw5f5pen"></path></g><path d="M86.05,242.36l4.58,30a.09.09,0,0,0,0,.05l45.55,26.42a.07.07,0,0,0,.1-.07l-4.45-29.11a4.28,4.28,0,0,0-2-3L88.07,241A1.33,1.33,0,0,0,86.05,242.36Z" style="fill: rgb(69, 90, 100); transform-origin: 111.155px 269.815px;" id="el24yecta9jxh" class="animable"></path><path d="M136.21,298.84l24.32-14.09a3.71,3.71,0,0,0,1.85-3.2h0L136,296.77Z" style="fill: rgb(38, 50, 56); transform-origin: 149.19px 290.195px;" id="elsbza1925i5s" class="animable"></path><path d="M112.4,271.28c0,2.15-1.5,3-3.36,1.94a7.43,7.43,0,0,1-3.36-5.82c0-2.14,1.51-3,3.36-1.94A7.42,7.42,0,0,1,112.4,271.28Z" style="fill: rgb(55, 71, 79); transform-origin: 109.04px 269.341px;" id="el8b8gsqtkyy5" class="animable"></path><g id="el7p4u1rcitfl"><path d="M157.25,240.81s9.19,2.5,14.07-4.4C171.32,236.41,168.16,245.32,157.25,240.81Z" style="opacity: 0.2; transform-origin: 164.285px 239.247px;" class="animable" id="ellbic3nr4q1"></path></g></g><defs>     <filter id="active" height="200%">         <feMorphology in="SourceAlpha" result="DILATED" operator="dilate" radius="2"></feMorphology>                <feFlood flood-color="#32DFEC" flood-opacity="1" result="PINK"></feFlood>        <feComposite in="PINK" in2="DILATED" operator="in" result="OUTLINE"></feComposite>        <feMerge>            <feMergeNode in="OUTLINE"></feMergeNode>            <feMergeNode in="SourceGraphic"></feMergeNode>        </feMerge>    </filter>    <filter id="hover" height="200%">        <feMorphology in="SourceAlpha" result="DILATED" operator="dilate" radius="2"></feMorphology>                <feFlood flood-color="#ff0000" flood-opacity="0.5" result="PINK"></feFlood>        <feComposite in="PINK" in2="DILATED" operator="in" result="OUTLINE"></feComposite>        <feMerge>            <feMergeNode in="OUTLINE"></feMergeNode>            <feMergeNode in="SourceGraphic"></feMergeNode>        </feMerge>            <feColorMatrix type="matrix" values="0   0   0   0   0                0   1   0   0   0                0   0   0   0   0                0   0   0   1   0 "></feColorMatrix>    </filter></defs></svg>